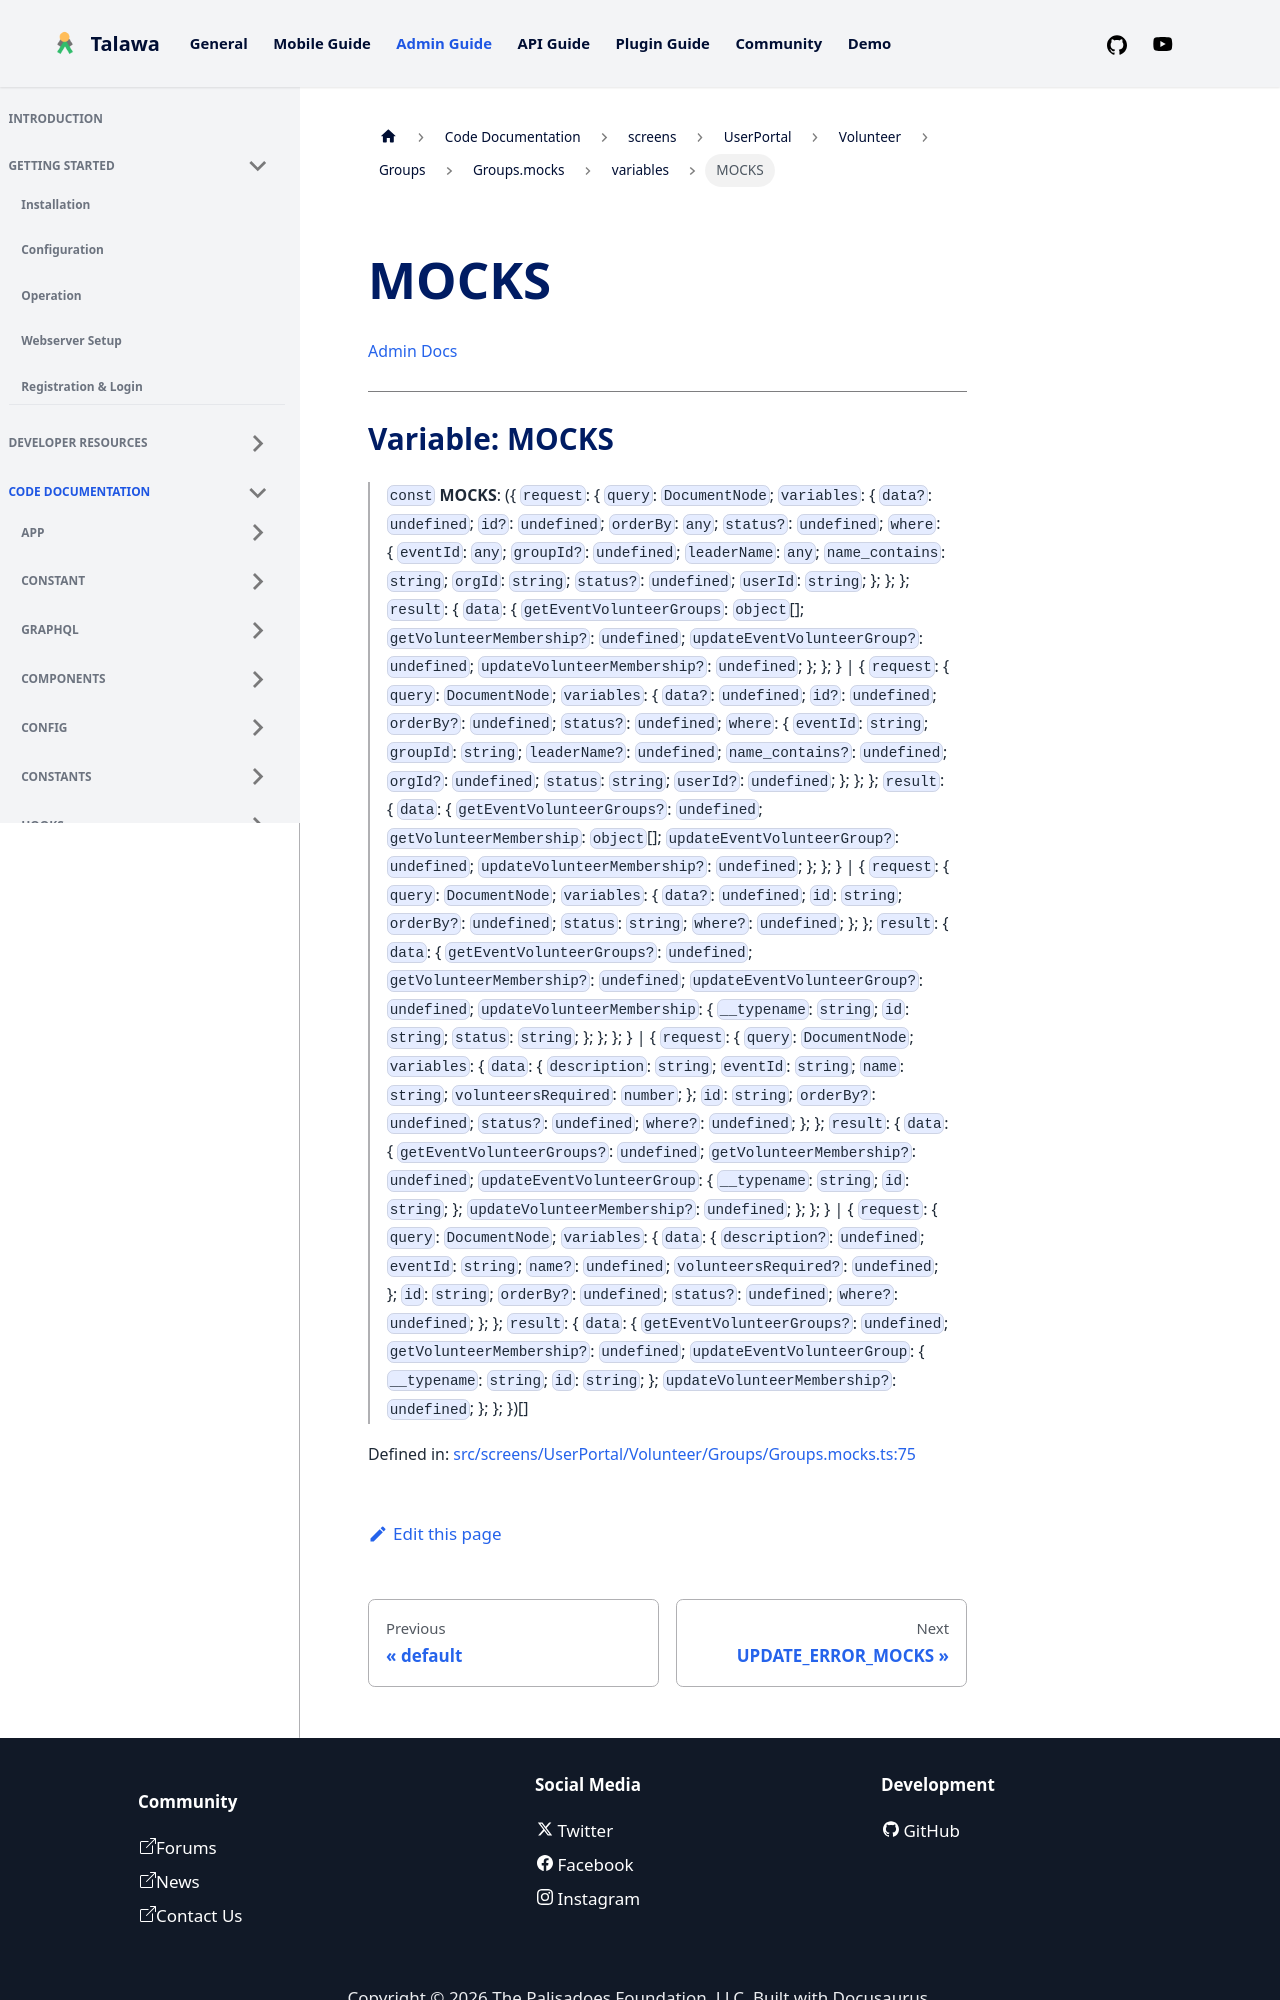

repository: PalisadoesFoundation/talawa-admin · page: docs/auto-docs/screens/UserPortal/Volunteer/Groups/Groups.mocks/variables/MOCKS/index.html · generator: docusaurus

[Admin Docs](/)

***

# Variable: MOCKS

> `const` **MOCKS**: (\{ `request`: \{ `query`: `DocumentNode`; `variables`: \{ `data?`: `undefined`; `id?`: `undefined`; `orderBy`: `any`; `status?`: `undefined`; `where`: \{ `eventId`: `any`; `groupId?`: `undefined`; `leaderName`: `any`; `name_contains`: `string`; `orgId`: `string`; `status?`: `undefined`; `userId`: `string`; \}; \}; \}; `result`: \{ `data`: \{ `getEventVolunteerGroups`: `object`[]; `getVolunteerMembership?`: `undefined`; `updateEventVolunteerGroup?`: `undefined`; `updateVolunteerMembership?`: `undefined`; \}; \}; \} \| \{ `request`: \{ `query`: `DocumentNode`; `variables`: \{ `data?`: `undefined`; `id?`: `undefined`; `orderBy?`: `undefined`; `status?`: `undefined`; `where`: \{ `eventId`: `string`; `groupId`: `string`; `leaderName?`: `undefined`; `name_contains?`: `undefined`; `orgId?`: `undefined`; `status`: `string`; `userId?`: `undefined`; \}; \}; \}; `result`: \{ `data`: \{ `getEventVolunteerGroups?`: `undefined`; `getVolunteerMembership`: `object`[]; `updateEventVolunteerGroup?`: `undefined`; `updateVolunteerMembership?`: `undefined`; \}; \}; \} \| \{ `request`: \{ `query`: `DocumentNode`; `variables`: \{ `data?`: `undefined`; `id`: `string`; `orderBy?`: `undefined`; `status`: `string`; `where?`: `undefined`; \}; \}; `result`: \{ `data`: \{ `getEventVolunteerGroups?`: `undefined`; `getVolunteerMembership?`: `undefined`; `updateEventVolunteerGroup?`: `undefined`; `updateVolunteerMembership`: \{ `__typename`: `string`; `id`: `string`; `status`: `string`; \}; \}; \}; \} \| \{ `request`: \{ `query`: `DocumentNode`; `variables`: \{ `data`: \{ `description`: `string`; `eventId`: `string`; `name`: `string`; `volunteersRequired`: `number`; \}; `id`: `string`; `orderBy?`: `undefined`; `status?`: `undefined`; `where?`: `undefined`; \}; \}; `result`: \{ `data`: \{ `getEventVolunteerGroups?`: `undefined`; `getVolunteerMembership?`: `undefined`; `updateEventVolunteerGroup`: \{ `__typename`: `string`; `id`: `string`; \}; `updateVolunteerMembership?`: `undefined`; \}; \}; \} \| \{ `request`: \{ `query`: `DocumentNode`; `variables`: \{ `data`: \{ `description?`: `undefined`; `eventId`: `string`; `name?`: `undefined`; `volunteersRequired?`: `undefined`; \}; `id`: `string`; `orderBy?`: `undefined`; `status?`: `undefined`; `where?`: `undefined`; \}; \}; `result`: \{ `data`: \{ `getEventVolunteerGroups?`: `undefined`; `getVolunteerMembership?`: `undefined`; `updateEventVolunteerGroup`: \{ `__typename`: `string`; `id`: `string`; \}; `updateVolunteerMembership?`: `undefined`; \}; \}; \})[]
